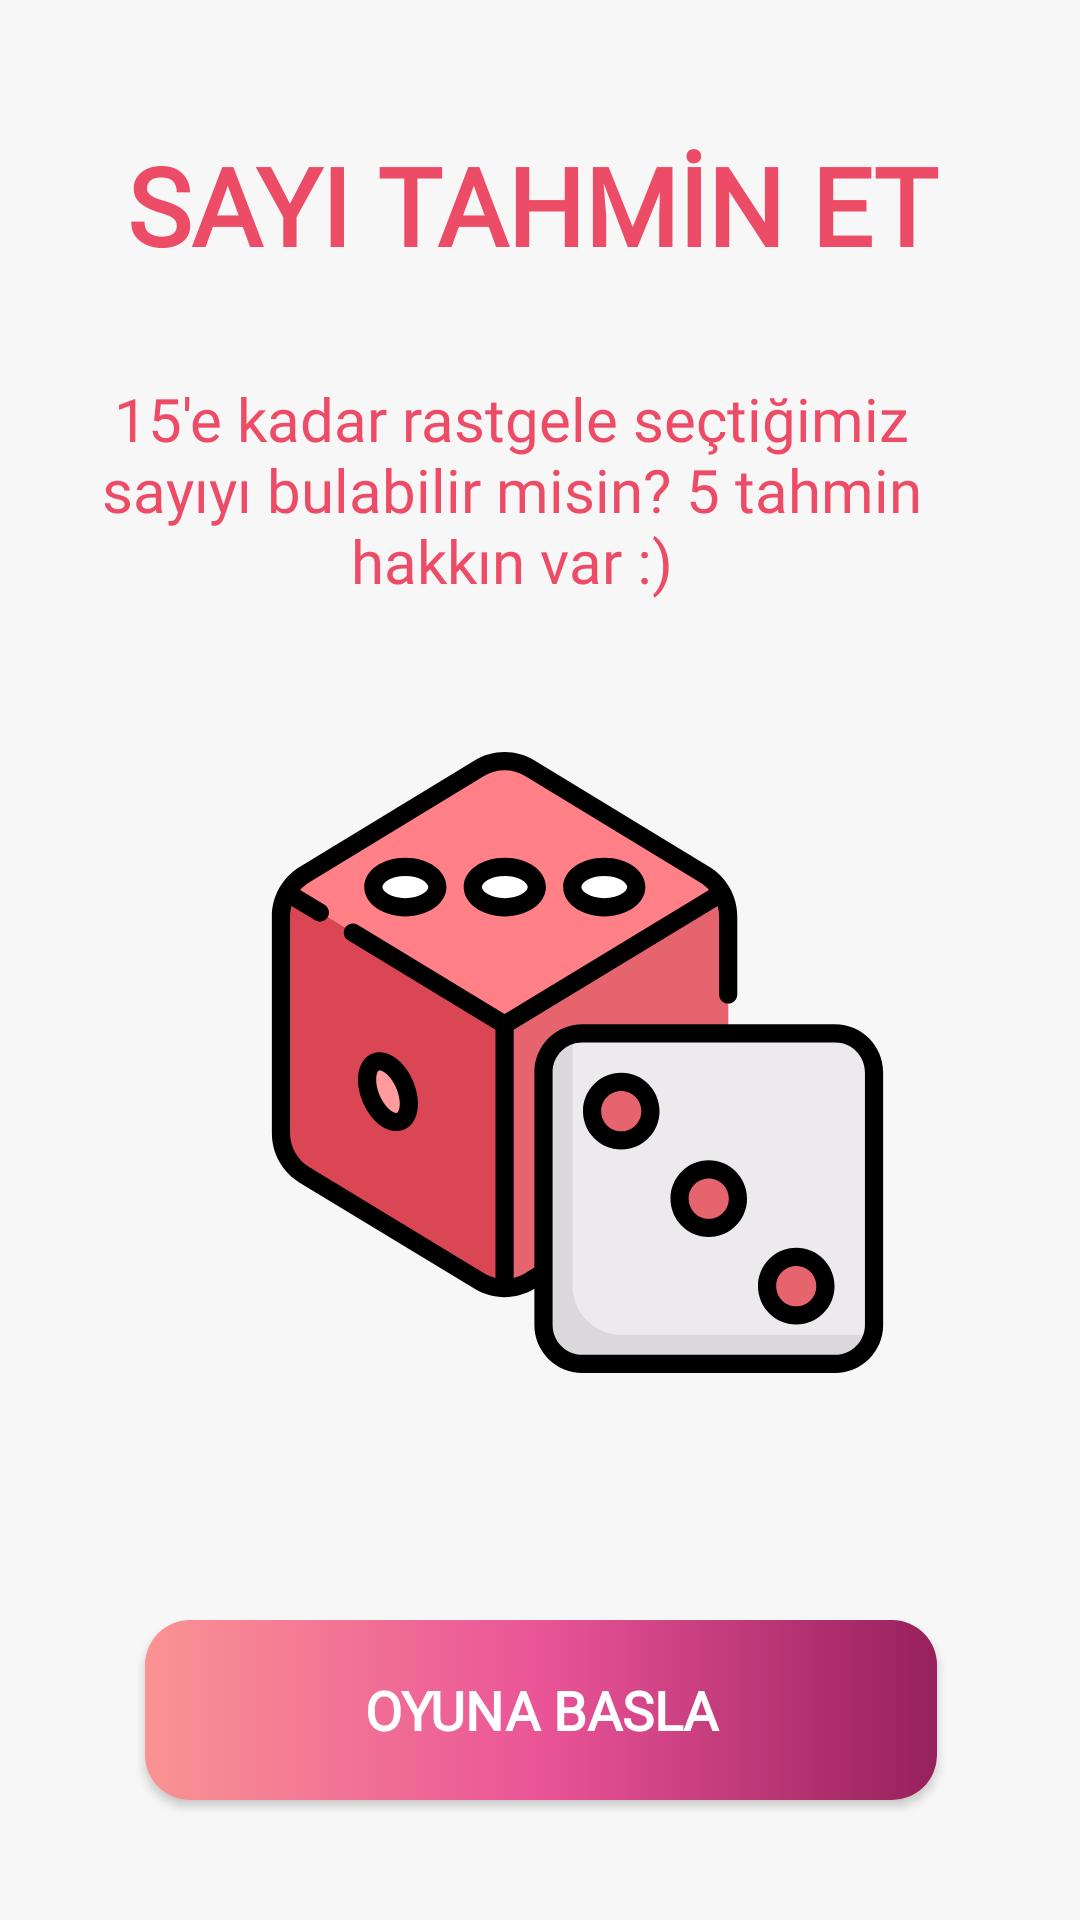

The Android layout XML behind this screen, and the referenced resources:
<!-- AndroidManifest.xml: application theme AppTheme -->
<!-- res/layout/activity_oyun_tahmin.xml -->
<?xml version="1.0" encoding="utf-8"?>
<androidx.constraintlayout.widget.ConstraintLayout xmlns:android="http://schemas.android.com/apk/res/android"
    xmlns:app="http://schemas.android.com/apk/res-auto"
    xmlns:tools="http://schemas.android.com/tools"
    android:layout_width="match_parent"
    android:layout_height="match_parent"
    android:background="#F7F7F8"
    tools:context=".MainActivity">

    <TextView
        android:id="@+id/textViewKalanHak"
        android:layout_width="322dp"
        android:layout_height="62dp"
        android:layout_marginTop="44dp"
        android:fontFamily="@font/architects_daughter"
        android:text="SAYI TAHMİN ET"
        android:textAlignment="center"
        android:textColor="#ED4C67"
        android:textSize="36sp"
        android:textStyle="bold"
        app:layout_constraintEnd_toEndOf="parent"
        app:layout_constraintHorizontal_bias="0.421"
        app:layout_constraintStart_toStartOf="parent"
        app:layout_constraintTop_toTopOf="parent" />

    <Button

        android:id="@+id/buttonBasla"
        android:layout_width="264dp"
        android:layout_height="60dp"
        android:layout_marginBottom="40dp"
        android:background="@drawable/tahmin_oyun_button"
        android:fontFamily="@font/architects_daughter"
        android:text="OYUNA BASLA"
        android:textColor="@android:color/background_light"
        android:textSize="18sp"
        android:textStyle="bold"
        app:layout_constraintBottom_toBottomOf="parent"
        app:layout_constraintEnd_toEndOf="parent"
        app:layout_constraintHorizontal_bias="0.504"
        app:layout_constraintStart_toStartOf="parent" />

    <ImageView
        android:id="@+id/imageView4"
        android:layout_width="207dp"
        android:layout_height="230dp"
        android:layout_marginTop="18dp"
        app:layout_constraintEnd_toEndOf="parent"
        app:layout_constraintHorizontal_bias="0.581"
        app:layout_constraintStart_toStartOf="parent"
        app:layout_constraintTop_toBottomOf="@+id/textView3"
        app:srcCompat="@drawable/ic_zae" />

    <TextView
        android:id="@+id/textView3"
        android:layout_width="309dp"
        android:layout_height="95dp"
        android:layout_marginTop="20dp"
        android:fontFamily="@font/architects_daughter"
        android:text="15'e kadar rastgele seçtiğimiz sayıyı bulabilir misin? 5 tahmin hakkın var :)"
        android:textAlignment="center"
        android:textColor="#ED4C67"
        android:textSize="20sp"
        app:layout_constraintEnd_toEndOf="parent"
        app:layout_constraintHorizontal_bias="0.313"
        app:layout_constraintStart_toStartOf="parent"
        app:layout_constraintTop_toBottomOf="@+id/textViewKalanHak" />
</androidx.constraintlayout.widget.ConstraintLayout>
<!-- resources referenced by this layout -->
<resources>
  <!-- drawable ic_zae: vector/xml drawable (drawable, 7063 chars, omitted) -->
  <!-- drawable tahmin_oyun_button (drawable) -->
  <?xml version="1.0" encoding="utf-8"?>
  <selector xmlns:android="http://schemas.android.com/apk/res/android">
      <item>
          <shape android:shape="rectangle">
  
              <gradient
                  android:angle="180"
                  android:centerColor="#EA5497"
                  android:centerX="50%"
                  android:endColor="#FA9393"
                  android:startColor="#97205D"
  
                  ></gradient>
  
              <corners android:radius="15dp" />
          </shape>
      </item>
  </selector>
  <style name="AppTheme" parent="Theme.AppCompat.Light.NoActionBar">
  
          
          <item name="colorPrimary">@color/colorPrimary</item>
          <item name="colorPrimaryDark">@color/colorPrimaryDark</item>
          <item name="colorAccent">@color/colorAccent</item>
  
      </style>
  <color name="colorPrimary">#6200EE</color>
  <color name="colorPrimaryDark">#3700B3</color>
  <color name="colorAccent">#03DAC5</color>
</resources>
